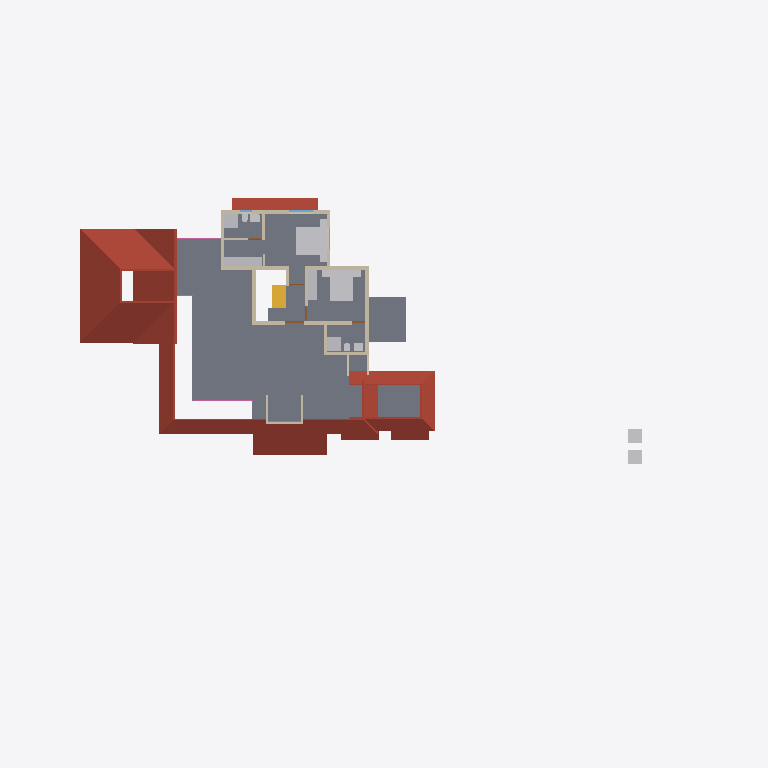
Plan cut of the same IFC building model at storey 'FF' (level 3.45 m, cut at 4.85 m), seen from above with north up, elements coloured by IFC class: 20 walls (beige), 16 other elements (light grey), 8 roofs (red-brown), 1 slab (grey), 1 stair flight (yellow), 1 railing (pink), 1 window (light blue), 1 door (brown). Cut surfaces are drawn darker.
Extent 46.6 m × 31.4 m × 10.1 m (x, y, z). Storeys (4): 00 at 0.00 m; GF at 0.45 m; GF Lintel at 2.50 m; FF at 3.45 m. Elements (221): 64 IfcWall, 48 IfcFurniture, 29 IfcBeam, 17 IfcDoor, 16 IfcSanitaryTerminal, 16 IfcWindow, 11 IfcRoof, 9 IfcColumn, 5 IfcStairFlight, 4 IfcSlab, 1 IfcRailing, 1 IfcVehicle.

HEADER;
FILE_DESCRIPTION(('ViewDefinition[DesignTransferView]'),'2;1');
FILE_NAME('AnilIFC.ifc','2024-12-25T17:33:30+05:30',(''),(''),'IfcOpenShell 0.8.0','Bonsai 0.8.0','');
FILE_SCHEMA(('IFC4X3'));
ENDSEC;
DATA;
#1=IFCPROJECT('0$WNUybvfAYORhaB4XNFsz',$,'My Project',$,$,$,$,(#14,#26),#9);
#30=IFCSITE('3M0IN1zgbAER3qQbvbHEyN',$,'My Site',$,$,#21593,$,$,$,$,$,$,$,$);
#2446=IFCSITE('1Q_c7uVcTCngKTLSlSECoW',$,'Site',$,$,#21603,#2459,$,$,$,$,$,$,$);
#36=IFCBUILDING('1$IA7hdqP7iPKszbJPMQXv',$,'My Building',$,$,#21598,$,$,$,$,$,$);
#42=IFCBUILDINGSTOREY('2kIwN_l2HEff17hxWulS$t',$,'00',$,$,#21448,$,$,$,$);
#96=IFCBUILDINGSTOREY('1ytHU9NMr9xuhR6nOuParS',$,'GF',$,$,#21438,$,$,$,$);
#113=IFCBUILDINGSTOREY('02Wk4pOKz6S8OjqfsSxw3f',$,'FF',$,$,#26578,$,$,$,$);
#12120=IFCBUILDINGSTOREY('30jjxh13H5ZfRPWBSBUv3P',$,'GF Lintel',$,$,#21443,$,$,$,$);
#2418=IFCSLAB('2zuPSYDAL5VgmGKHnYEo6Y',$,'Slab',$,$,#29181,#2429,$,$);
#11317=IFCROOF('0tZxqoRpT0heYauCIpCjgE',$,'Roof',$,$,#26638,#11349,$,.HIP_ROOF.);
#31270=IFCROOF('2bm1M_pM175B1$rsd2bckk',$,'Roof',$,$,#31271,#31334,$,.HIP_ROOF.);
#15427=IFCROOF('3ipLc_Ohv0MhYh4EAcUk8X',$,'Roof',$,$,#15533,#15438,$,$);
#31371=IFCROOF('0ChLQk$5r95uZIXH0ZrAOO',$,'Roof',$,$,#37074,#31403,$,.GABLE_ROOF.);
#14147=IFCROOF('1XkNfQTfjFowUlURNxMr1o',$,'Roof.004',$,$,#14563,#14158,$,$);
#32444=IFCROOF('1aUfLipIrEyQs0HVDV7QAC',$,'Roof',$,$,#32482,#32461,$,$);
#27831=IFCFURNITURE('2_SW9j6Cr8ov2BnsvZD0pv',$,'Furniture',$,$,#29141,#27844,$,$);
#27810=IFCFURNITURE('1SPv3HdY94TPP__StzdHT6',$,'Furniture',$,$,#30693,#27823,$,$);
#3979=IFCWALL('2kq4XltiX27QGB58zgBIu7',$,'Wall',$,$,#27167,#3990,$,$);
#13272=IFCROOF('1fNnHheW1DS9OM80bg67kK',$,'Roof',$,$,#13332,#13283,$,$);
#27340=IFCFURNITURE('3BCTQ2eUXDPPlOEgYqoaS1',$,'Furniture',$,$,#29111,#27371,$,$);
#3745=IFCWALL('3PPEKA0qP28Bdd0QhJ_gm2',$,'Wall',$,$,#29211,#3756,$,$);
#4605=IFCWALL('0R6ynCLsLAcec_q9E8Ic4t',$,'Wall',$,$,#27236,#4616,$,$);
#29582=IFCSTAIRFLIGHT('2HjMoCmO94KuMRiXbMpo$G',$,'StairFlight',$,$,#31824,#29688,$,5,4,0.160000002384186,0.25,.STRAIGHT.);
#30474=IFCFURNITURE('0PnCGZkhj8HucArEpD2kQd',$,'Furniture',$,$,#30698,#30502,$,$);
#13124=IFCROOF('2Wc40MyBn5PgqI1Y_x0pIx',$,'Roof',$,$,#13271,#13135,$,$);
#3797=IFCWALL('3E$5CYP8T92uwjDtsIf6$M',$,'Wall',$,$,#29201,#3808,$,$);
#3953=IFCWALL('2R6HHcsQjDZxHSe0tdJp0W',$,'Wall',$,$,#29196,#3964,$,$);
#16905=IFCFURNITURE('1mlyFenrv09BWq3My2l6Hk',$,'Furniture',$,$,#19156,#16904,$,$);
#16955=IFCFURNITURE('0T5vwAhWTCDPBh2zImAynU',$,'Furniture',$,$,#19161,#16954,$,$);
#26866=IFCSANITARYTERMINAL('1YE_NqT8v46u1Dd3XwNnli',$,'SanitaryTerminal',$,$,#30071,#26897,$,$);
#26988=IFCSANITARYTERMINAL('3e2NvaNDr3ZPhn2fIoU3SX',$,'SanitaryTerminal',$,$,#30076,#27001,$,$);
#3771=IFCWALL('1BQWAl8DT5I8F3hizVQb3r',$,'Wall',$,$,#26748,#3782,$,$);
#31046=IFCRAILING('3gCapxxTj7CeYkptY8ge_9',$,'Railing',$,'FRAMELESS_PANEL',#31084,#31078,$,.USERDEFINED.);
#4005=IFCWALL('0DxJeEnmv1xRQT1YoHF$5a',$,'Wall',$,$,#29206,#4016,$,$);
#26129=IFCWALL('0ger0g3pfBQfJD7OM8jOCN',$,'Wall',$,$,#29236,#26140,$,$);
#3901=IFCWALL('2Bvgfflh98quKCLNNOeAbJ',$,'Wall',$,$,#27149,#3912,$,$);
#4631=IFCWALL('32cQZexAvBCO_o8rt9HHU$',$,'Wall',$,$,#28004,#4642,$,$);
#4491=IFCWALL('0$RRVrqLr7eeV_FSYo5Nkw',$,'Wall',$,$,#26766,#4502,$,$);
#4694=IFCWALL('0m8bqtedHCBOulSTjJoeI4',$,'Wall',$,$,#27185,#4705,$,$);
#26944=IFCSANITARYTERMINAL('1kMW_LXVHF4h5etss$cMFc',$,'SanitaryTerminal',$,$,#27039,#26975,$,$);
#3927=IFCWALL('3dADdcYTz2FxrWMI4C4ESG',$,'Wall',$,$,#31492,#3938,$,$);
#27040=IFCSANITARYTERMINAL('3KNRg3PtT17fCDyWWbTw5P',$,'SanitaryTerminal',$,$,#29166,#27053,$,$);
#37165=IFCWALL('1jv1$ib1XDYuoVZOluvqnT',$,'Wall',$,$,#37380,#37171,$,$);
#37195=IFCWALL('01_TeB2iX19f1wtj2qpoMh',$,'Wall',$,$,#37362,#37206,$,$);
#37281=IFCWALL('3Ldxb3gFv4IxShOgTOv6Nr',$,'Wall',$,$,#37325,#37292,$,$);
#27711=IFCFURNITURE('33WZ1oYRD8FO4aV1atP_Bu',$,'Furniture',$,$,#29116,#27724,$,$);
#27737=IFCFURNITURE('0l60d4J$P0H8VI$axZE9di',$,'Furniture',$,$,#30683,#27750,$,$);
#27784=IFCFURNITURE('3crAuABsT2gf$q7A0hVci4',$,'Furniture',$,$,#30688,#27797,$,$);
#27758=IFCFURNITURE('1kmyPfXbL8VBKOJILvAoKN',$,'Furniture',$,$,#29126,#27771,$,$);
#3823=IFCWALL('3yES3GBwH1VPUe8SP9NEYj',$,'Wall',$,$,#26835,#3834,$,$);
#26206=IFCWALL('0x84uxxKX22xmQzEN$QOg9',$,'Wall',$,$,#29241,#26217,$,$);
#36753=IFCWINDOW('3QOdpRjbT40wXnBXjGFO$R',$,'Window',$,$,#37079,#36784,$,$,$,$,$,$);
#27014=IFCSANITARYTERMINAL('0st4ogfJPBBPJTFcX0IgQ5',$,'SanitaryTerminal',$,$,#29161,#27027,$,$);
#26905=IFCSANITARYTERMINAL('3zSYiSNArASReHJBZFd6ie',$,'SanitaryTerminal',$,$,#27013,#26936,$,$);
#20123=IFCWALL('23C6IFMfT5c9qVYymYr$CN',$,'Wall',$,$,#20618,#20134,$,$);
#25813=IFCWALL('1ZgWU_ZXzFzw4orBh3ngv6',$,'Wall',$,$,#29231,#25824,$,$);
#30612=IFCDOOR('18SVVxbTv0H8TkuBcQXXAL',$,'Door',$,$,#30703,#30643,$,2.09999990463257,1.20000004768372,$,$,$);
ENDSEC;